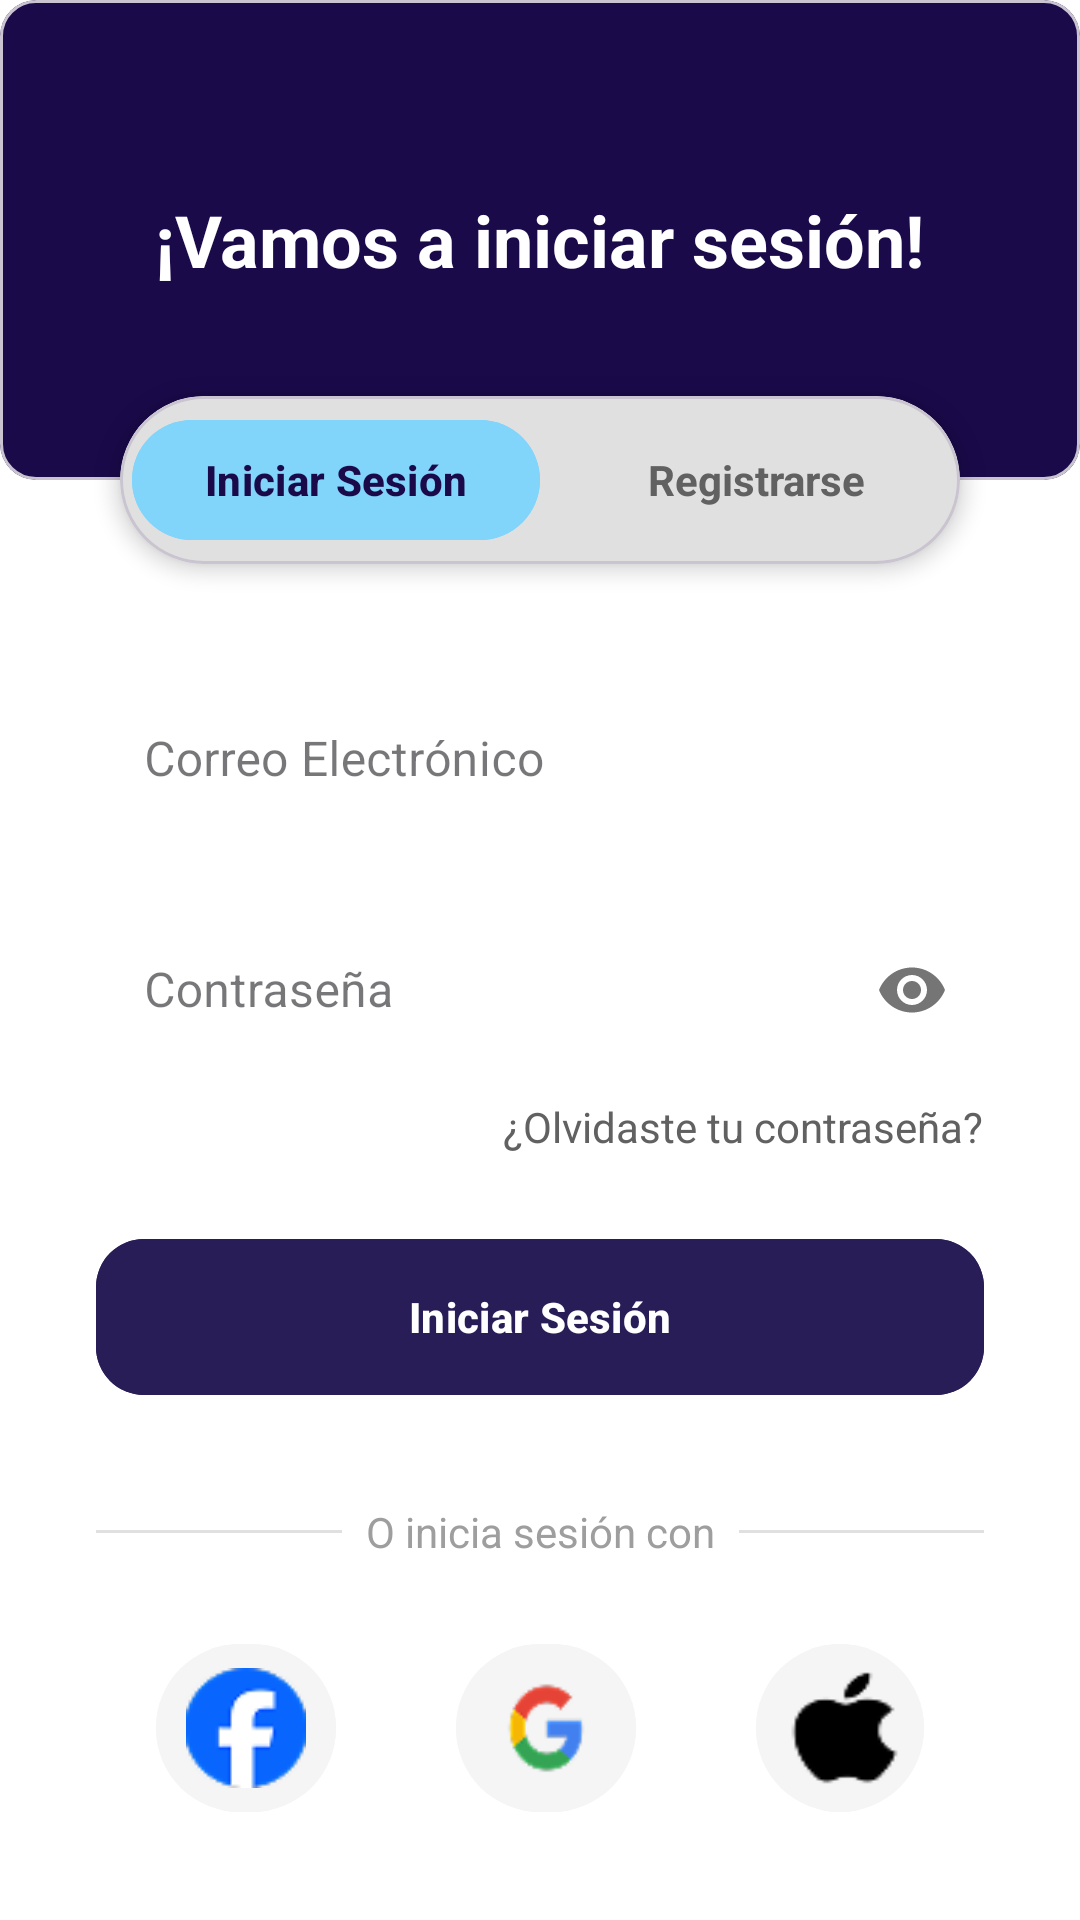

Write the Android layout XML for this screen, with the resource values it uses.
<!-- AndroidManifest.xml: application theme Theme.AhorrApp -->
<!-- res/layout/login_screen.xml -->
<?xml version="1.0" encoding="utf-8"?>
<androidx.constraintlayout.widget.ConstraintLayout xmlns:android="http://schemas.android.com/apk/res/android"
    xmlns:app="http://schemas.android.com/apk/res-auto" xmlns:tools="http://schemas.android.com/tools"
    android:layout_width="match_parent"
    android:layout_height="match_parent"
    android:background="#FFFFFF"
    tools:context=".LoginActivity">

    
    <com.google.android.material.card.MaterialCardView
        android:id="@+id/header_view"
        android:layout_width="match_parent"
        android:layout_height="0dp"
        app:cardBackgroundColor="#1A0A4A"
        app:cardElevation="0dp"
        app:layout_constraintHeight_percent="0.25"
        app:layout_constraintTop_toTopOf="parent">

        <TextView
            android:layout_width="wrap_content"
            android:layout_height="wrap_content"
            android:layout_gravity="center"
            android:text="¡Vamos a iniciar sesión!"
            android:textColor="@android:color/white"
            android:textSize="24sp"
            android:textStyle="bold"
            tools:ignore="MissingConstraints" />
    </com.google.android.material.card.MaterialCardView>



    
    <com.google.android.material.card.MaterialCardView
        android:id="@+id/tabs_container"
        android:layout_width="0dp"
        android:layout_height="56dp"
        android:layout_marginHorizontal="40dp"
        app:cardBackgroundColor="#E0E0E0"
        app:cardCornerRadius="28dp"
        app:cardElevation="4dp"
        app:layout_constraintBottom_toBottomOf="@id/header_view"
        app:layout_constraintEnd_toEndOf="parent"
        app:layout_constraintStart_toStartOf="parent"
        app:layout_constraintTop_toBottomOf="@id/header_view">

        <LinearLayout
            android:layout_width="match_parent"
            android:layout_height="match_parent"
            android:orientation="horizontal"
            android:weightSum="2">

            <com.google.android.material.button.MaterialButton
                android:id="@+id/btn_tab_login"
                style="@style/Widget.Material3.Button.OutlinedButton"
                android:layout_width="0dp"
                android:layout_height="match_parent"
                android:layout_margin="4dp"
                android:layout_weight="1"
                android:backgroundTint="#81D4FA"
                android:text="Iniciar Sesión"
                android:textColor="#1A0A4A"
                android:textStyle="bold"
                app:cornerRadius="24dp"
                app:strokeWidth="0dp" />

            <TextView
                android:id="@+id/btn_tab_register"
                android:layout_width="0dp"
                android:layout_height="match_parent"
                android:layout_weight="1"
                android:gravity="center"
                android:text="Registrarse"
                android:textColor="#616161"
                android:textStyle="bold" />
        </LinearLayout>
    </com.google.android.material.card.MaterialCardView>

    
    <com.google.android.material.textfield.TextInputLayout
        android:id="@+id/email_input_layout"
        style="@style/Widget.MaterialComponents.TextInputLayout.OutlinedBox"
        android:layout_width="0dp"
        android:layout_height="wrap_content"
        android:layout_marginHorizontal="32dp"
        android:layout_marginTop="32dp"
        android:hint="Correo Electrónico"
        app:boxStrokeWidth="0dp"
        app:boxStrokeWidthFocused="0dp"
        app:layout_constraintEnd_toEndOf="parent"
        app:layout_constraintStart_toStartOf="parent"
        app:layout_constraintTop_toBottomOf="@id/tabs_container"
        app:startIconDrawable="@drawable/ic_baseline_email_24">

        <com.google.android.material.textfield.TextInputEditText
            android:layout_width="match_parent"
            android:layout_height="wrap_content" />
    </com.google.android.material.textfield.TextInputLayout>

    <com.google.android.material.textfield.TextInputLayout
        android:id="@+id/password_input_layout"
        style="@style/Widget.MaterialComponents.TextInputLayout.OutlinedBox"
        android:layout_width="0dp"
        android:layout_height="wrap_content"
        android:layout_marginTop="16dp"
        android:hint="Contraseña"
        app:boxStrokeWidth="0dp"
        app:boxStrokeWidthFocused="0dp"
        app:layout_constraintEnd_toEndOf="@id/email_input_layout"
        app:layout_constraintStart_toStartOf="@id/email_input_layout"
        app:layout_constraintTop_toBottomOf="@id/email_input_layout"
        app:passwordToggleEnabled="true"
        app:startIconDrawable="@drawable/ic_baseline_lock_24">

        <com.google.android.material.textfield.TextInputEditText
            android:layout_width="match_parent"
            android:layout_height="wrap_content"
            android:inputType="textPassword" />
    </com.google.android.material.textfield.TextInputLayout>

    
    <TextView
        android:id="@+id/forgot_password_text"
        android:layout_width="wrap_content"
        android:layout_height="wrap_content"
        android:layout_marginTop="8dp"
        android:text="¿Olvidaste tu contraseña?"
        android:textColor="#616161"
        app:layout_constraintEnd_toEndOf="@id/password_input_layout"
        app:layout_constraintTop_toBottomOf="@id/password_input_layout" />

    
    <com.google.android.material.button.MaterialButton
        android:id="@+id/login_button"
        android:layout_width="0dp"
        android:layout_height="60dp"
        android:layout_marginTop="24dp"
        android:backgroundTint="#291d58"
        android:text="Iniciar Sesión"
        android:textStyle="bold"
        android:textAllCaps="false"
        app:cornerRadius="16dp"
        app:layout_constraintEnd_toEndOf="@id/password_input_layout"
        app:layout_constraintStart_toStartOf="@id/password_input_layout"
        app:layout_constraintTop_toBottomOf="@id/forgot_password_text" />

    
    <TextView
        android:id="@+id/social_login_divider_text"
        android:layout_width="wrap_content"
        android:layout_height="wrap_content"
        android:layout_marginTop="32dp"
        android:text="O inicia sesión con"
        android:textColor="#9E9E9E"
        app:layout_constraintEnd_toEndOf="parent"
        app:layout_constraintStart_toStartOf="parent"
        app:layout_constraintTop_toBottomOf="@id/login_button" />

    <View
        android:layout_width="0dp"
        android:layout_height="1dp"
        android:layout_marginEnd="8dp"
        android:background="#E0E0E0"
        app:layout_constraintBottom_toBottomOf="@id/social_login_divider_text"
        app:layout_constraintEnd_toStartOf="@id/social_login_divider_text"
        app:layout_constraintStart_toStartOf="@id/login_button"
        app:layout_constraintTop_toTopOf="@id/social_login_divider_text" />

    <View
        android:layout_width="0dp"
        android:layout_height="1dp"
        android:layout_marginStart="8dp"
        android:background="#E0E0E0"
        app:layout_constraintBottom_toBottomOf="@id/social_login_divider_text"
        app:layout_constraintEnd_toEndOf="@id/login_button"
        app:layout_constraintStart_toEndOf="@id/social_login_divider_text"
        app:layout_constraintTop_toTopOf="@id/social_login_divider_text" />

    
    <LinearLayout
        android:layout_width="0dp"
        android:layout_height="wrap_content"
        android:layout_marginTop="24dp"
        android:gravity="center"
        android:orientation="horizontal"
        app:layout_constraintEnd_toEndOf="@id/login_button"
        app:layout_constraintStart_toStartOf="@id/login_button"
        app:layout_constraintTop_toBottomOf="@id/social_login_divider_text">

        <com.google.android.material.button.MaterialButton
            style="@style/Widget.Material3.Button.IconButton.Filled"
            android:layout_width="wrap_content"
            android:layout_height="64dp"
            android:layout_marginHorizontal="16dp"
            android:backgroundTint="#F5F5F5"
            android:contentDescription="Facebook"
            app:cornerRadius="32dp"
            app:icon="@drawable/icono_facebook"
            app:iconSize="40dp"
            app:iconTint="@null" />

        

        <com.google.android.material.button.MaterialButton
            style="@style/Widget.Material3.Button.IconButton.Filled"
            android:layout_width="wrap_content"
            android:layout_height="64dp"
            android:layout_marginHorizontal="16dp"
            android:backgroundTint="#F5F5F5"
            android:contentDescription="Facebook"
            app:cornerRadius="40dp"
            app:icon="@drawable/icono_google"
            app:iconSize="40dp"
            app:iconTint="@null" />

        
        <com.google.android.material.button.MaterialButton
            style="@style/Widget.Material3.Button.IconButton.Filled"
            android:layout_width="wrap_content"
            android:layout_height="64dp"
            android:layout_marginHorizontal="16dp"
            android:backgroundTint="#F5F5F5"
            android:contentDescription="Facebook"
            app:cornerRadius="32dp"
            app:icon="@drawable/icono_apple"
            app:iconSize="40dp"
            app:iconTint="@null" />
    </LinearLayout>

</androidx.constraintlayout.widget.ConstraintLayout>
<!-- resources referenced by this layout -->
<resources>
  <!-- drawable icono_apple: png bitmap (drawable, 793 bytes) -->
  <!-- drawable icono_facebook: png bitmap (drawable, 1740 bytes) -->
  <!-- drawable icono_google: png bitmap (drawable, 1754 bytes) -->
  <style name="Theme.AhorrApp" parent="Base.Theme.AhorrApp" />
  <style name="Base.Theme.AhorrApp" parent="Theme.Material3.DayNight.NoActionBar">
          
          
      </style>
</resources>
